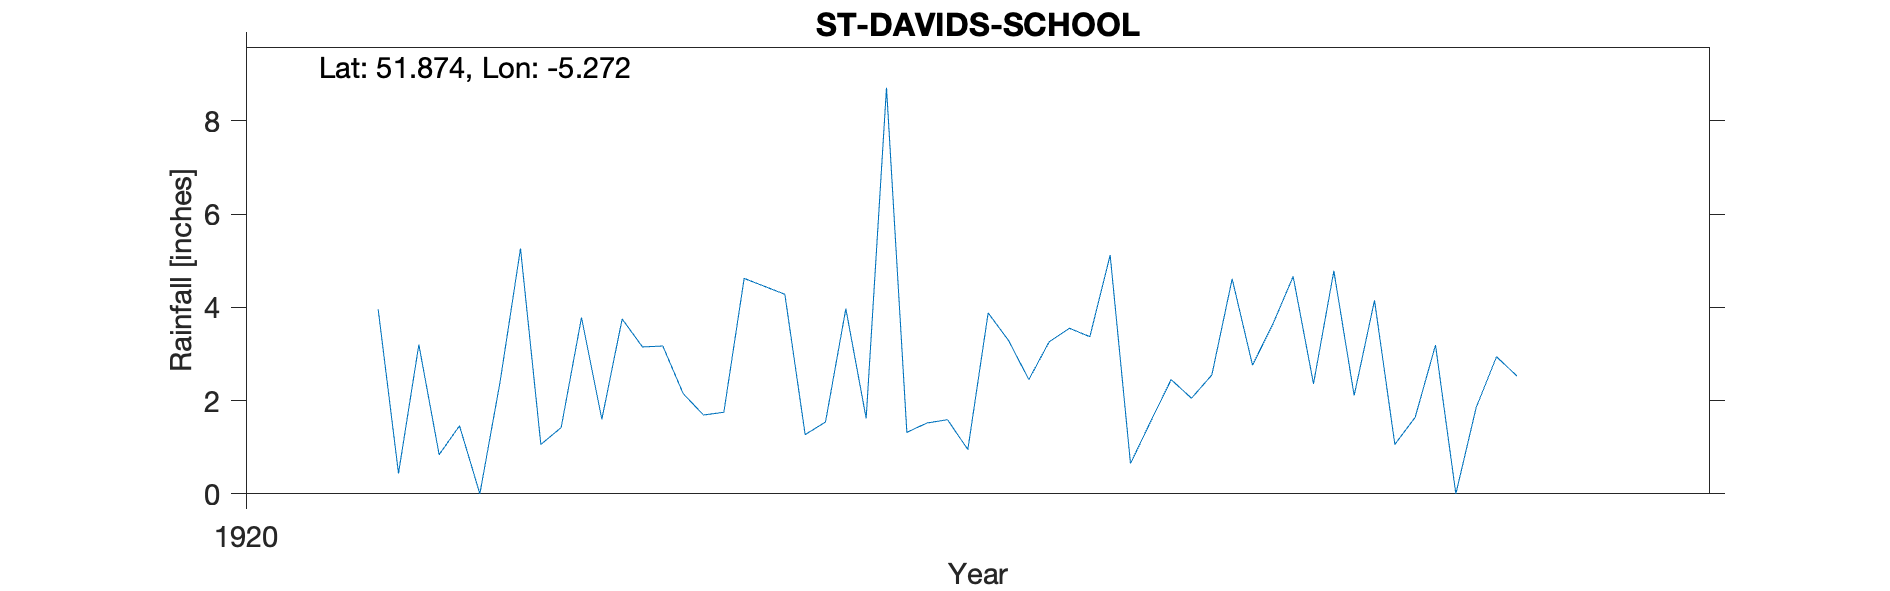

Source data for this figure (header and first rows):
ST-DAVIDS-SCHOOL (COASTGUARD STATION), , , , , , , , , , , 
Grid ref, SM749246, Long, -5.272, Lat, 51.87, Elevation, 124, ft, , , 
Station no, RR6453, , , , , , , , , , 
, 1920, 1921, 1922, 1923, 1924, 1925, 1926, 1927, 1928, 1929, 1930
January, , 3.96, 3.75, 1.62, 5.12, 2.11, , , , , 
February, , 0.44, 3.15, 8.71, 0.65, 4.15, , , , , 
March, , 3.2, 3.17, 1.32, 1.56, 1.06, , , , , 
April, , 0.84, 2.15, 1.52, 2.45, 1.64, , , , , 
May, , 1.46, 1.69, 1.59, 2.05, 3.19, , , , , 
June, , 0, 1.75, 0.95, 2.55, 0, , , , , 
July, , 2.41, 4.62, 3.88, 4.61, 1.85, , , , , 
August, , 5.26, 4.45, 3.29, 2.76, 2.94, , , , , 
September, , 1.06, 4.28, 2.45, 3.64, 2.53, , , , , 
October, , 1.42, 1.27, 3.26, 4.66, , , , , , 
November, , 3.78, 1.54, 3.55, 2.36, , , , , , 
December, , 1.6, 3.97, 3.37, 4.78, , , , , , 
Total, , 25.43, 35.79, 35.51, 37.19, , , , , , 
